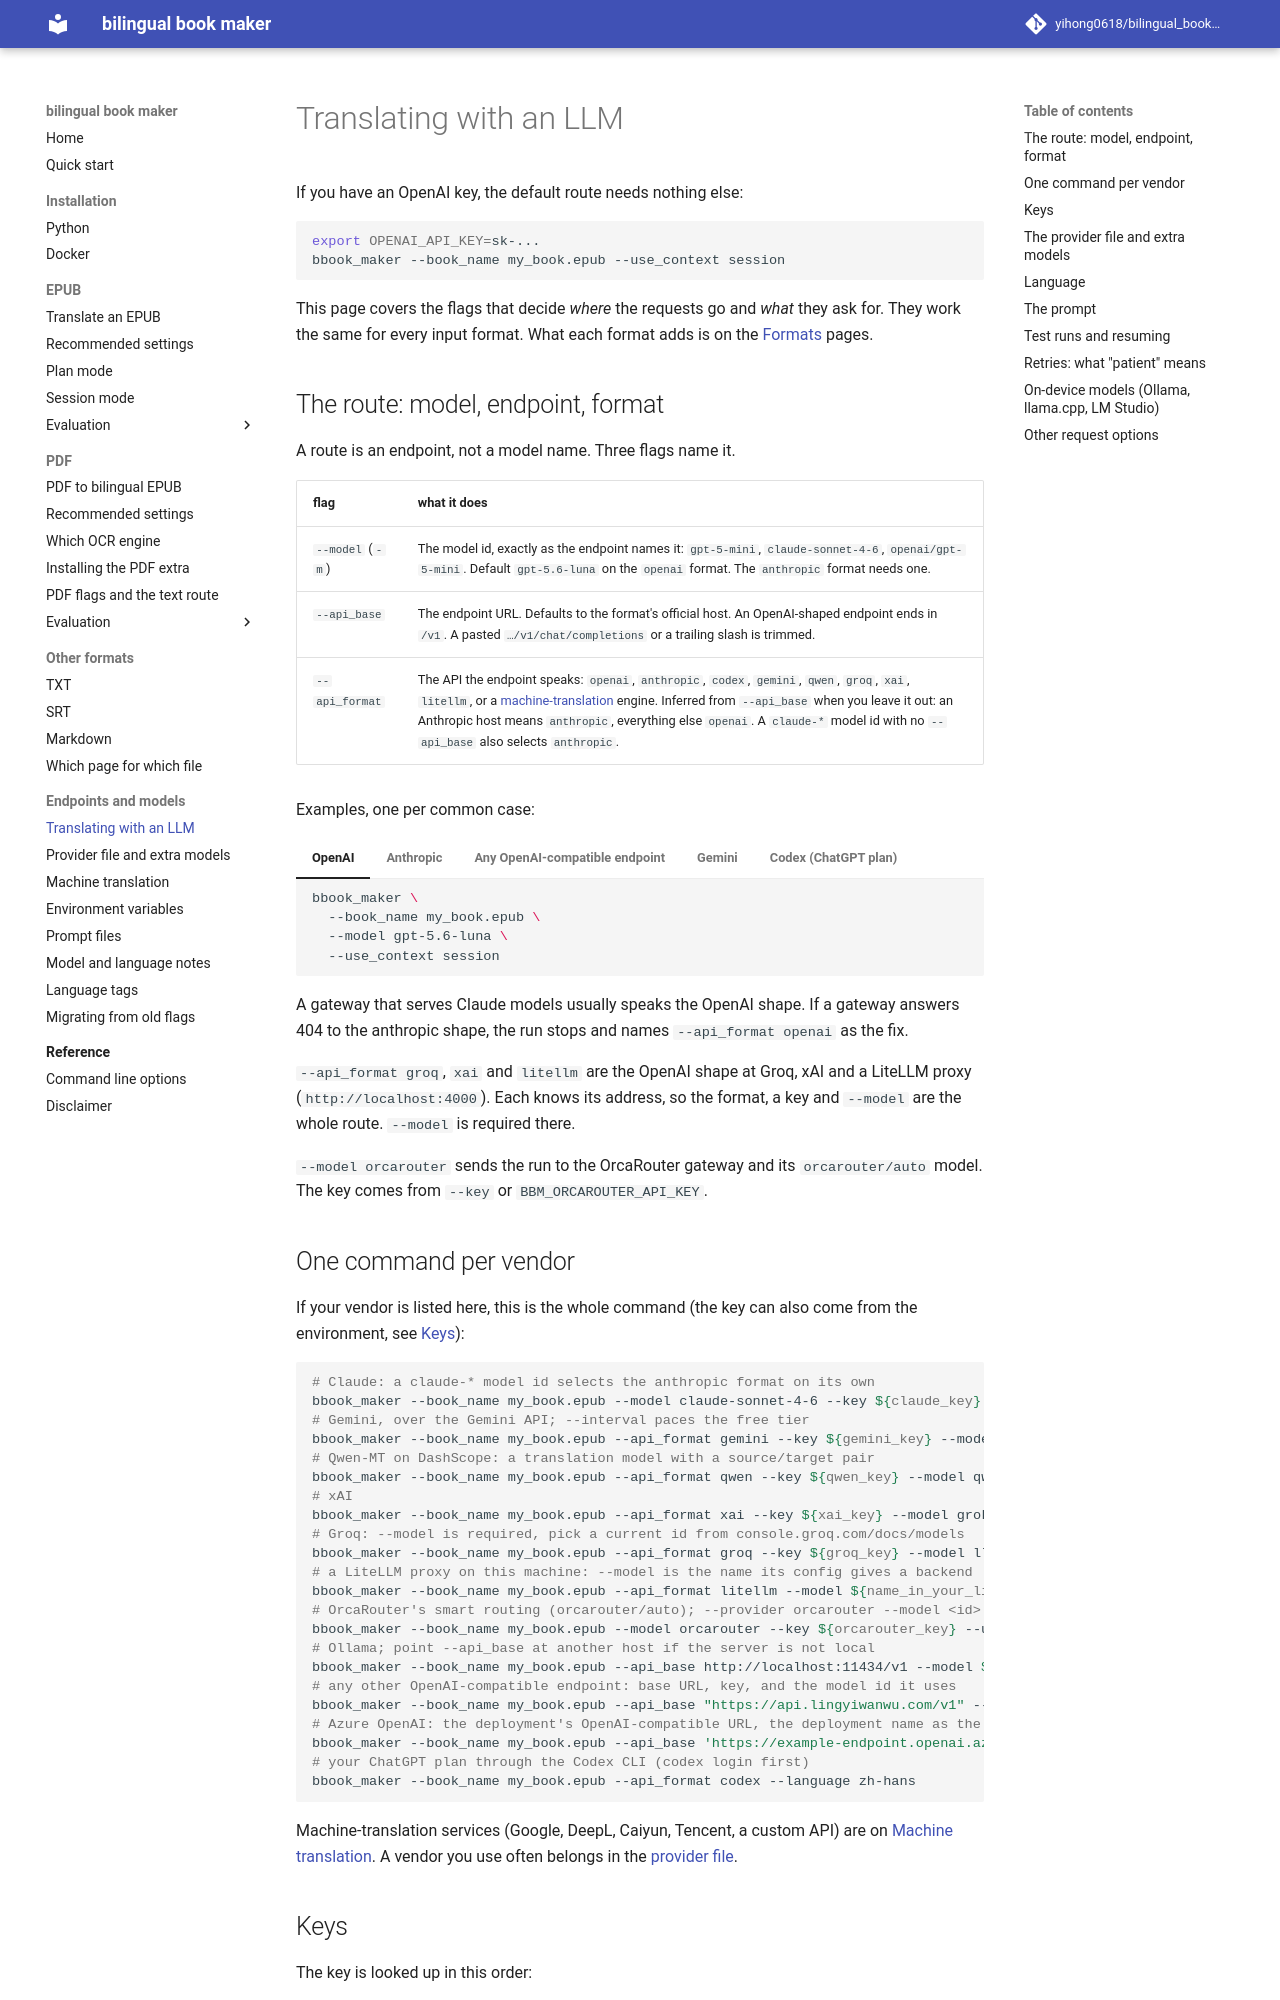

repository: yihong0618/bilingual_book_maker · page: llm-args/index.html · generator: mkdocs

# Translating with an LLM

If you have an OpenAI key, the default route needs nothing else:

```bash
export OPENAI_API_KEY=sk-...
bbook_maker --book_name my_book.epub --use_context session
```

This page covers the flags that decide *where* the requests go and *what* they ask for. They work the same for every input format. What each format adds is on the [Formats](formats/epub.md) pages.

## The route: model, endpoint, format

A route is an endpoint, not a model name. Three flags name it.

| flag | what it does |
|---|---|
| `--model` (`-m`) | The model id, exactly as the endpoint names it: `gpt-5-mini`, `claude-sonnet-4-6`, `openai/gpt-5-mini`. Default `gpt-5.6-luna` on the `openai` format. The `anthropic` format needs one. |
| `--api_base` | The endpoint URL. Defaults to the format's official host. An OpenAI-shaped endpoint ends in `/v1`. A pasted `…/v1/chat/completions` or a trailing slash is trimmed. |
| `--api_format` | The API the endpoint speaks: `openai`, `anthropic`, `codex`, `gemini`, `qwen`, `groq`, `xai`, `litellm`, or a [machine-translation](machine-args.md) engine. Inferred from `--api_base` when you leave it out: an Anthropic host means `anthropic`, everything else `openai`. A `claude-*` model id with no `--api_base` also selects `anthropic`. |

Examples, one per common case:

=== "OpenAI"

    ```bash
    bbook_maker \
      --book_name my_book.epub \
      --model gpt-5.6-luna \
      --use_context session
    ```

=== "Anthropic"

    ```bash
    bbook_maker \
      --book_name my_book.epub \
      --model claude-sonnet-4-6 \
      --use_context session
    ```

=== "Any OpenAI-compatible endpoint"

    ```bash
    bbook_maker \
      --book_name my_book.epub \
      --api_base https://gateway.example.com/v1 \
      --model provider/model-id \
      --use_context session
    ```

=== "Gemini"

    ```bash
    bbook_maker \
      --book_name my_book.epub \
      --api_format gemini \
      --model gemini-flash-latest \
      --use_context
    ```

    Gemini keeps its own chat history, so it takes window mode (`--use_context`), not a session. `--interval` sets the pause between requests; this is how you stay under the free tier's rate limit.

=== "Codex (ChatGPT plan)"

    ```bash
    python make_book.py \
      --book_name my_book.epub \
      --api_format codex
    ```

    Spends your ChatGPT plan through the [Codex CLI](https://developers.openai.com/codex/cli), which must be installed and signed in (`codex login`). It runs `gpt-5.6-luna`; add `--model <id>` for another. The thread is the context, so no `--use_context` is needed. It ignores `--api_base` and `--key`. When Codex answers that the selected model is at capacity, the run prints a `codex: … retrying in 60 s` line and asks again; that answer is usually Codex rate-limiting a network it distrusts, and another network or account helps.

A gateway that serves Claude models usually speaks the OpenAI shape. If a gateway answers 404 to the anthropic shape, the run stops and names `--api_format openai` as the fix.

`--api_format groq`, `xai` and `litellm` are the OpenAI shape at Groq, xAI and a LiteLLM proxy (`http://localhost:4000`). Each knows its address, so the format, a key and `--model` are the whole route. `--model` is required there.

`--model orcarouter` sends the run to the OrcaRouter gateway and its `orcarouter/auto` model. The key comes from `--key` or `BBM_ORCAROUTER_API_KEY`.
